Run: headless pygame with SDL's dummy video driver; simulated clock (each Clock.tick advances the game by its frame time, no real sleeping); random seed 0; keys injected as events and as key.get_pressed() state; no mouse input.
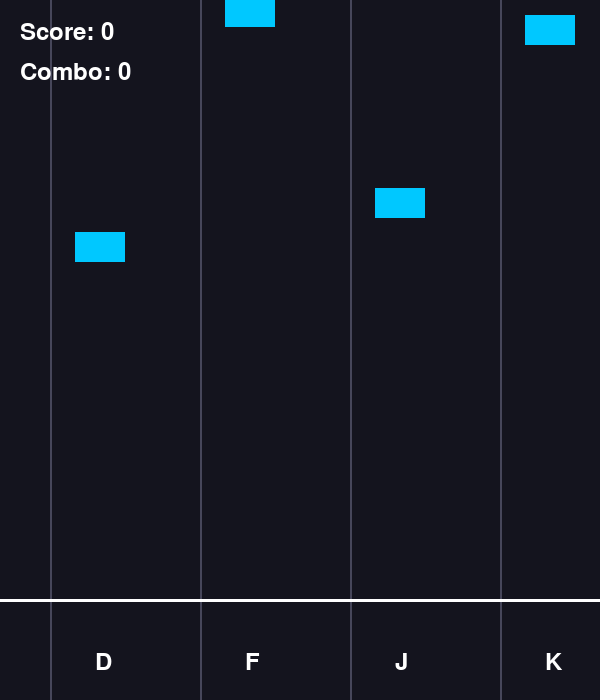
Frame 1 of 4 · flips 1–60 · no input
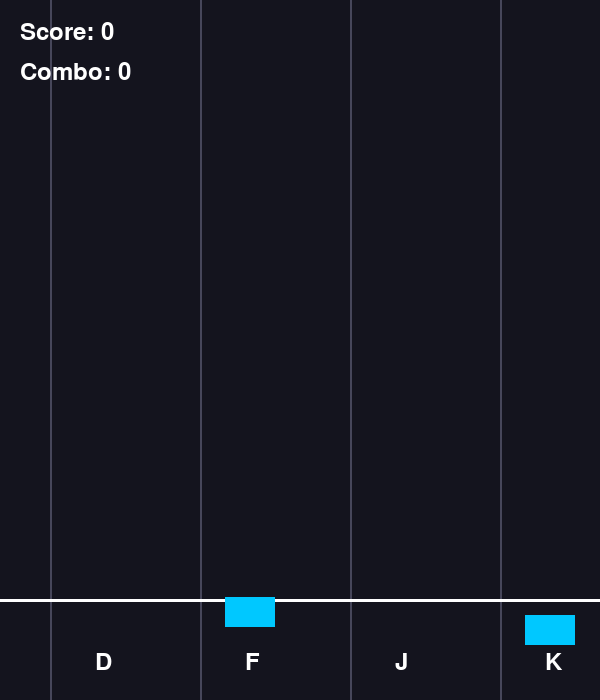
Frame 2 of 4 · flips 61–180 · tapped SPACE, RETURN · held RIGHT (→), D
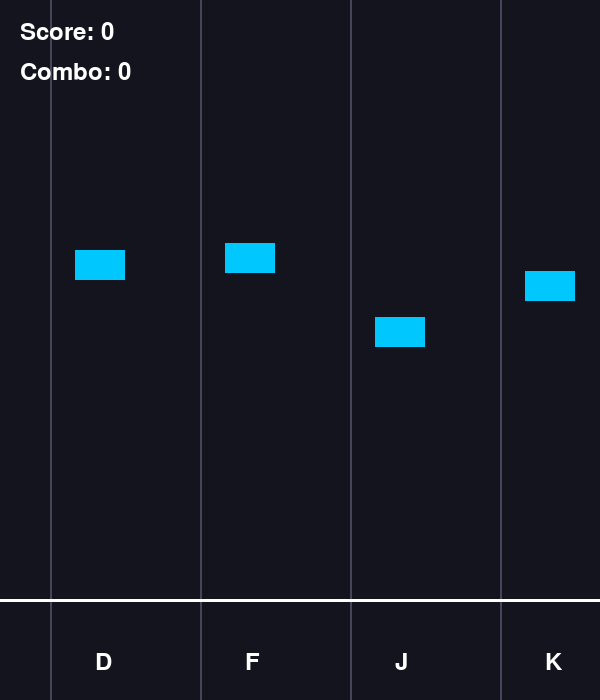
Frame 3 of 4 · flips 181–300 · held DOWN (↓), S
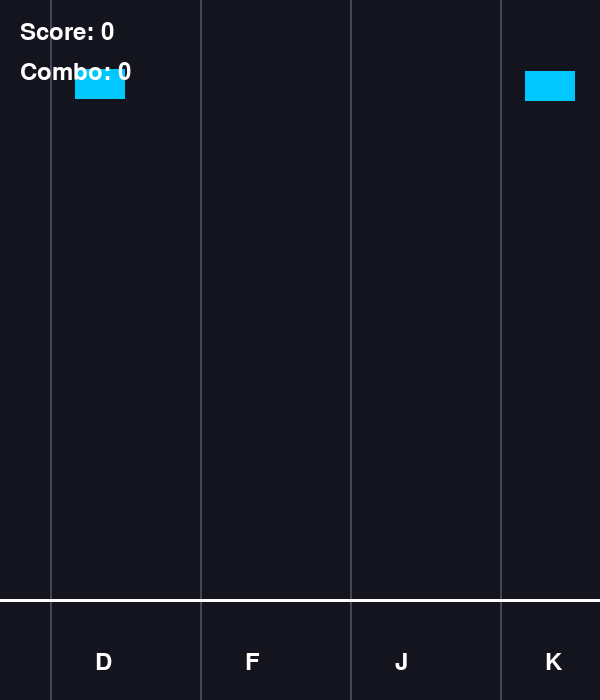
Frame 4 of 4 · flips 301–420 · held LEFT (←), A, UP (↑), W

The pygame program that drew these frames:


import pygame
import random

pygame.init()

screen = pygame.display.set_mode((600, 700))
pygame.display.set_caption("Beat Grid")

clock = pygame.time.Clock()

keys = [pygame.K_d, pygame.K_f, pygame.K_j, pygame.K_k]
key_names = ["D", "F", "J", "K"]

score = 0
combo = 0
speed = 5
hit_y = 600

font = pygame.font.Font(None, 36)

# Create a new note
def new_note(i):
    x = 75 + i * 150
    y = random.randint(-500, -50)
    return pygame.Rect(x, y, 50, 30)

# Create notes for each lane
notes = []

for i in range(4):
    notes.append(new_note(i))

running = True

while running:

    # Handle events
    for event in pygame.event.get():

        if event.type == pygame.QUIT:
            running = False

        if event.type == pygame.KEYDOWN:

            for i, key in enumerate(keys):

                if event.key == key:

                    if abs(notes[i].y - hit_y) < 35:
                        score += 100
                        combo += 1
                        notes[i] = new_note(i)

                    else:
                        combo = 0

    # Move the notes
    for i, note in enumerate(notes):

        note.y += speed

        # Reset notes that go below the screen
        if note.y > 700:
            notes[i] = new_note(i)
            combo = 0

    # Background
    screen.fill((20, 20, 30))

    # Draw lane lines
    for i in range(4):
        x = 50 + i * 150

        pygame.draw.line(
            screen,
            (70, 70, 90),
            (x, 0),
            (x, 700),
            2
        )

    # Draw hit line
    pygame.draw.line(
        screen,
        (255, 255, 255),
        (0, hit_y),
        (600, hit_y),
        3
    )

    # Draw notes
    for note in notes:

        pygame.draw.rect(
            screen,
            (0, 200, 255),
            note
        )

    # Display score
    score_text = font.render(
        "Score: " + str(score),
        True,
        (255, 255, 255)
    )

    # Display combo
    combo_text = font.render(
        "Combo: " + str(combo),
        True,
        (255, 255, 255)
    )

    screen.blit(score_text, (20, 20))
    screen.blit(combo_text, (20, 60))

    # Display the keys at the bottom
    for i in range(4):

        key_text = font.render(
            key_names[i],
            True,
            (255, 255, 255)
        )

        screen.blit(
            key_text,
            (95 + i * 150, 650)
        )

    pygame.display.flip()

    clock.tick(60)

pygame.quit()
